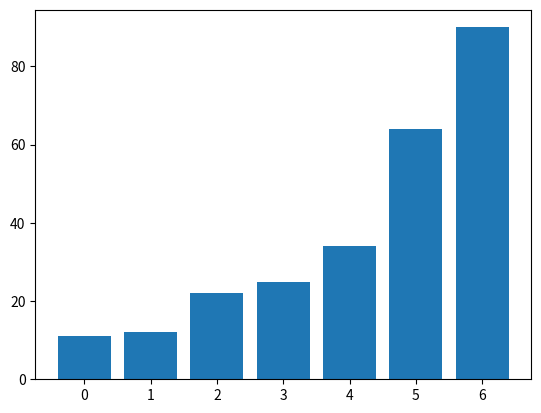

The matplotlib source for this figure:
#!/usr/bin/env python
# -*- coding: utf-8 -*-

"""bubble_sort.py

Main Function (`main`):
- The `main` function serves as the entry point of the script.
- It initializes an unsorted list of integers (`unsorted_list`), prints it, sorts it using the `bubble_sort` function,
prints the sorted list, and then visualizes the sorting process using the `visualize_bubble_sort` function.

Bubble Sort Function (bubble_sort):
- The `bubble_sort` function takes a list of integers (`input_list`) as input and sorts it using the Bubble Sort algorithm.
- It iterates over the list multiple times, comparing adjacent elements and swapping them if they are in the wrong order.
- After each iteration, the largest element "bubbles up" to its correct position at the end of the list.
- The process continues until the entire list is sorted, and the sorted list is returned.

Visualization Function (visualize_bubble_sort):
- The `visualize_bubble_sort` function visualizes the sorting process of the Bubble Sort algorithm.
- It creates a figure and axes using `plt.subplots()` and plots a bar graph representing the initial state of the input list.
- It then iterates through the Bubble Sort algorithm, updating the plot at each step to reflect the changes in the list as it gets sorted.
- The `plt.pause(0.1)` function call adds a short pause between each iteration to visualize the sorting process gradually.
- Finally, it displays the fully sorted list using `plt.show()`.
"""

import matplotlib.pyplot as plt
from typing import List

def main() -> None:
    """Driving code."""
    unsorted_list = [64, 34, 25, 12, 22, 11, 90]
    sorted_list = bubble_sort(unsorted_list.copy())
    print("Sorted list:", sorted_list)
    visualize_bubble_sort(unsorted_list)

    return None

def bubble_sort(input_list: List[int]) -> List[int]:
    """Sorts a list of integers using the Bubble Sort algorithm.

    Parameters:
    input_list (List[int]) -- The input list to be sorted.

    Returns:
    List[int] -- The sorted list.
    """
    n = len(input_list)
    for i in range(n):
        for j in range(0, n-i-1):
            if input_list[j] > input_list[j+1]:
                input_list[j], input_list[j+1] = input_list[j+1], input_list[j]
    
    return input_list

def visualize_bubble_sort(input_list: List[int]) -> None:
    """Visualizes the Bubble Sort algorithm sorting process.

    Parameters:
    input_list (List[int]) -- The input list to be sorted.
    """
    fig, ax = plt.subplots()
    ax.bar(range(len(input_list)), input_list)
    ax.set_title('Bubble Sort Visualization')
    ax.set_xlabel('Indices')
    ax.set_ylabel('Values')

    for i in range(len(input_list)):
        for j in range(0, len(input_list)-i-1):
            if input_list[j] > input_list[j+1]:
                input_list[j], input_list[j+1] = input_list[j+1], input_list[j]
                ax.clear()
                ax.bar(range(len(input_list)), input_list)
                plt.pause(0.1)
    plt.show()

    return None

if __name__ == "__main__":
    main()